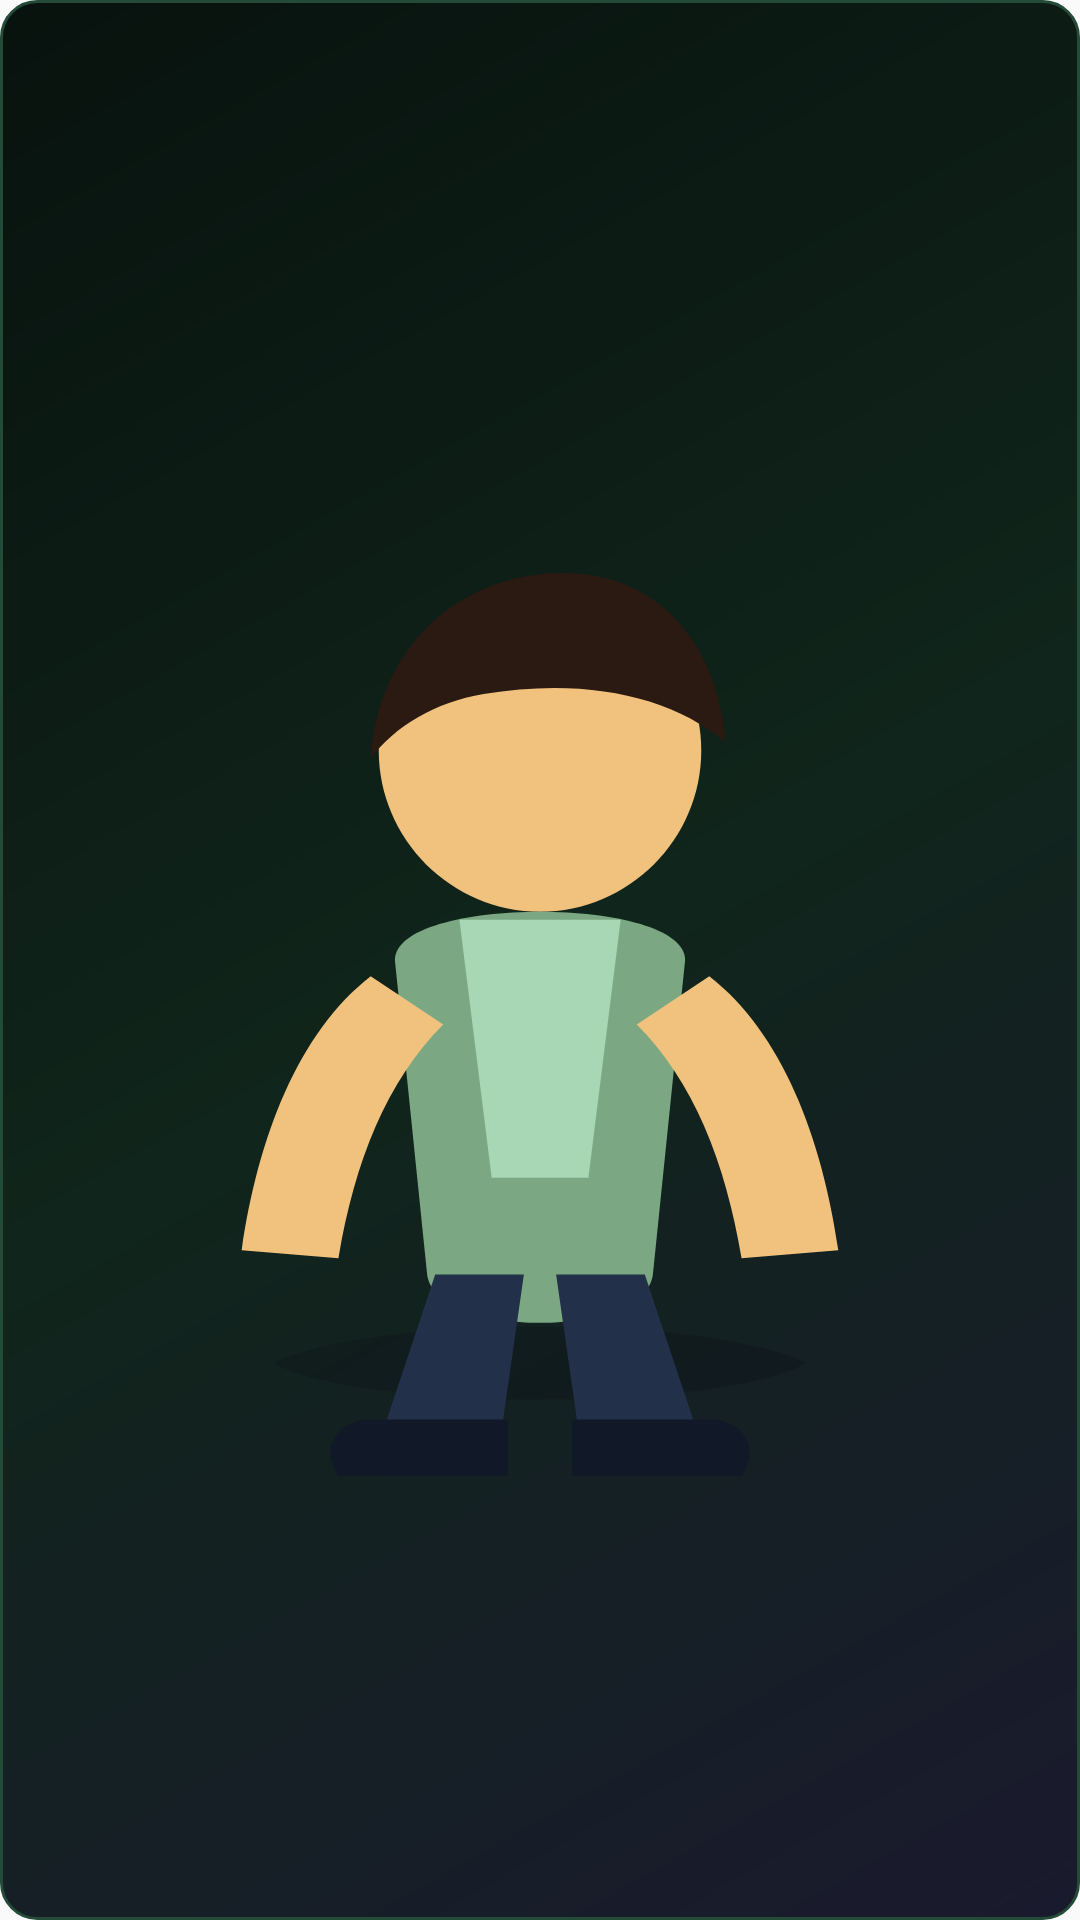

Reconstruct the res/layout file that produces this screen, plus the resources it refers to.
<!-- AndroidManifest.xml: application theme AppTheme -->
<!-- res/layout/widget_character_showcase.xml -->
<?xml version="1.0" encoding="utf-8"?>
<FrameLayout xmlns:android="http://schemas.android.com/apk/res/android"
    android:id="@+id/widget_character_root"
    android:layout_width="match_parent"
    android:layout_height="match_parent"
    android:background="@drawable/widget_character_background"
    android:padding="8dp">

    <ImageView
        android:id="@+id/widget_character_image"
        android:layout_width="match_parent"
        android:layout_height="match_parent"
        android:adjustViewBounds="true"
        android:contentDescription="@string/widget_character_showcase_description"
        android:scaleType="fitCenter"
        android:src="@drawable/ic_widget_character_stand" />
</FrameLayout>
<!-- resources referenced by this layout -->
<resources>
  <!-- drawable ic_widget_character_stand (drawable) -->
  <?xml version="1.0" encoding="utf-8"?>
  <vector xmlns:android="http://schemas.android.com/apk/res/android"
      android:width="128dp"
      android:height="128dp"
      android:viewportWidth="128"
      android:viewportHeight="128">
      <path
          android:fillColor="#0B0F18"
          android:fillAlpha="0.28"
          android:pathData="M31,114 C43,108 85,108 97,114 C86,120 42,120 31,114 Z" />
      <path
          android:fillColor="#F1C27D"
          android:pathData="M64,18 C53,18 44,27 44,38 C44,49 53,58 64,58 C75,58 84,49 84,38 C84,27 75,18 64,18 Z" />
      <path
          android:fillColor="#2A1A12"
          android:pathData="M43,39 C44,25 54,16 67,16 C78,16 86,24 87,37 C80,31 69,29 57,31 C51,32 46,35 43,39 Z" />
      <path
          android:fillColor="#7BA883"
          android:pathData="M46,64 C46,56 82,56 82,64 L78,103 C77,111 51,111 50,103 Z" />
      <path
          android:fillColor="#A7D7B4"
          android:pathData="M54,59 L74,59 L70,91 L58,91 Z" />
      <path
          android:fillColor="#F1C27D"
          android:pathData="M43,66 C34,73 29,86 27,100 L39,101 C41,89 45,79 52,72 Z" />
      <path
          android:fillColor="#F1C27D"
          android:pathData="M85,66 C94,73 99,86 101,100 L89,101 C87,89 83,79 76,72 Z" />
      <path
          android:fillColor="#23304A"
          android:pathData="M51,103 L62,103 L59,124 L44,124 Z" />
      <path
          android:fillColor="#23304A"
          android:pathData="M66,103 L77,103 L84,124 L69,124 Z" />
      <path
          android:fillColor="#111827"
          android:pathData="M42,121 L60,121 L60,128 L39,128 C37,125 38,122 42,121 Z" />
      <path
          android:fillColor="#111827"
          android:pathData="M68,121 L86,121 C90,122 91,125 89,128 L68,128 Z" />
  </vector>
  <!-- drawable widget_character_background (drawable) -->
  <?xml version="1.0" encoding="utf-8"?>
  <shape xmlns:android="http://schemas.android.com/apk/res/android"
      android:shape="rectangle">
      <gradient
          android:angle="135"
          android:startColor="#1A1A2E"
          android:centerColor="#10251B"
          android:endColor="#08120E" />
      <corners android:radius="12dp" />
      <stroke
          android:width="1dp"
          android:color="#244A38" />
  </shape>
  <string name="widget_character_showcase_description">Show your Balance character</string>
  <style name="AppTheme" parent="Theme.AppCompat.DayNight.NoActionBar">
          <item name="windowActionBar">false</item>
          <item name="windowNoTitle">true</item>
          <item name="colorPrimary">@color/colorPrimary</item>
          <item name="colorPrimaryDark">@color/colorPrimaryDark</item>
          <item name="colorAccent">@color/colorAccent</item>
          <item name="android:background">@null</item>
      </style>
  <color name="colorPrimary">#1a1a2e</color>
  <color name="colorPrimaryDark">#1a1a2e</color>
  <color name="colorAccent">#00d4aa</color>
</resources>
